The GitHub repository refiver/DeepLearning contains a labelled image folder "DeepLearning" with 9 categories: birke, buche, eiche, kastanie, kiefer, kirsche, linde, platane, robinie. Examples follow, each with its label.

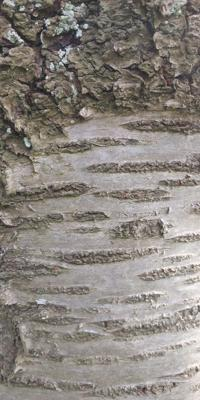
Label: kirsche

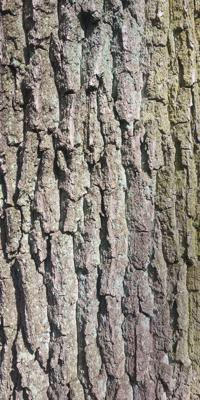
Label: eiche

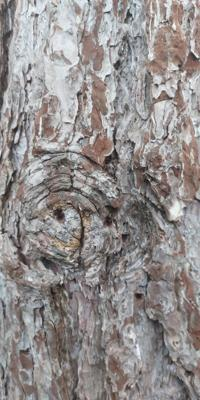
Label: kiefer

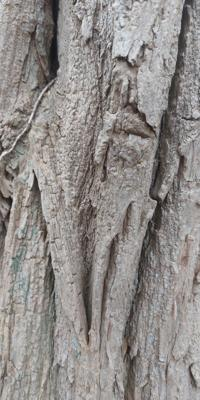
Label: robinie

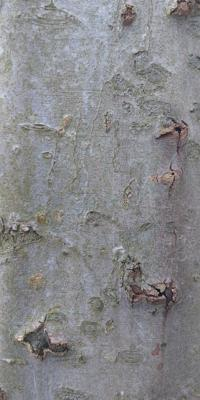
Label: buche

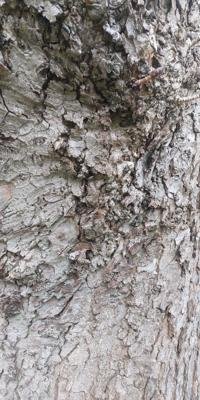
Label: kastanie
